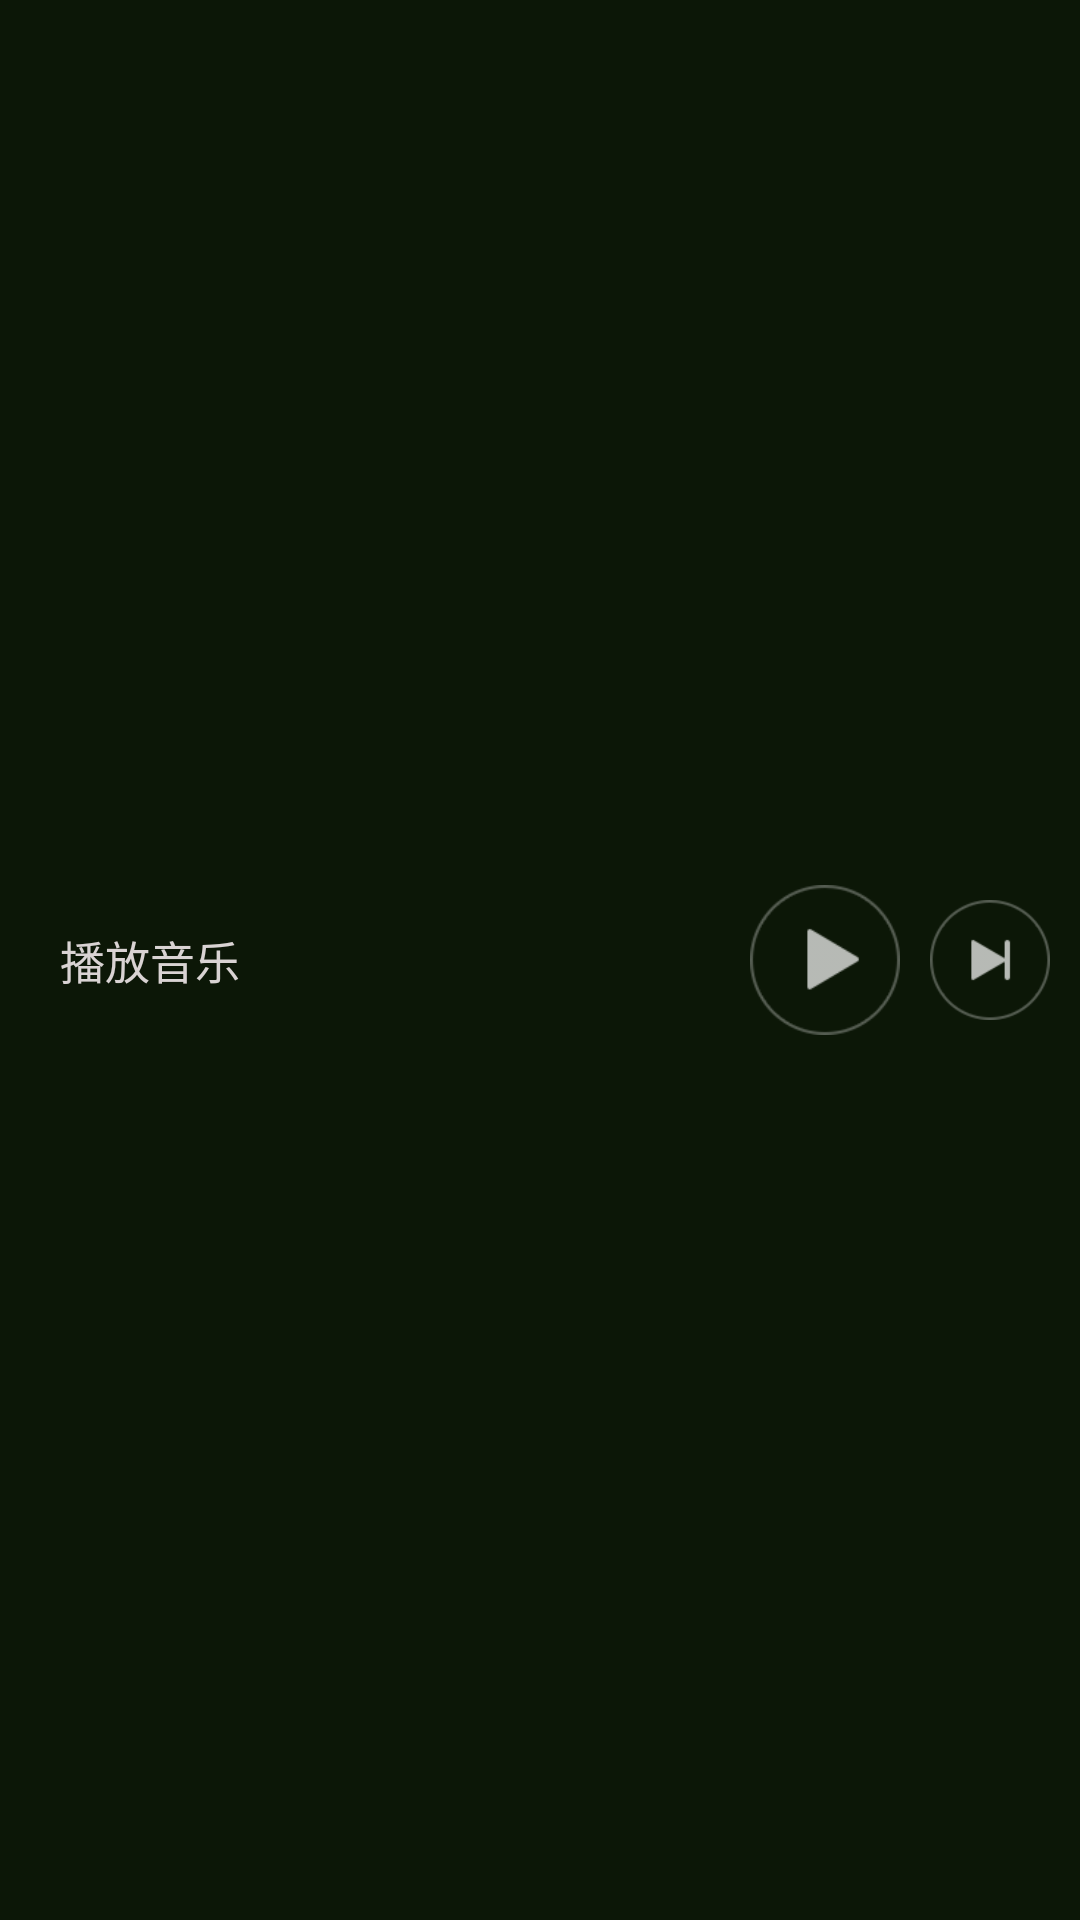

Write the Android layout XML for this screen, with the resource values it uses.
<!-- AndroidManifest.xml: application theme AppBaseTheme -->
<!-- res/layout/layout_playbar.xml -->
<?xml version="1.0" encoding="utf-8"?>
<RelativeLayout xmlns:android="http://schemas.android.com/apk/res/android"
    android:id="@+id/Layout"
    android:layout_width="match_parent"
    android:layout_height="70dp"
    android:background="@color/playbar_bg1"
    android:orientation="horizontal">

    <TextView
        android:id="@+id/songName_tv"
        android:layout_width="wrap_content"
        android:layout_height="match_parent"
        android:layout_weight="2.81"
        android:gravity="center_vertical"
        android:paddingLeft="20dp"
        android:text="播放音乐" />

    <LinearLayout
        android:layout_width="wrap_content"
        android:layout_height="match_parent"
        android:layout_alignParentEnd="true"
        android:layout_alignParentTop="true">

        <ImageView
            android:id="@+id/bottom_play_bar_play_img"
            android:layout_width="50dp"
            android:layout_height="50dp"
            android:layout_gravity="center"
            android:layout_weight="1"
            android:src="@mipmap/icon_bottom_play_bar_play_normal" />

        <ImageView
            android:id="@+id/bottom_play_bar_next_img"
            android:layout_width="40dp"
            android:layout_height="40dp"
            android:layout_gravity="center"
            android:layout_marginLeft="10dp"
            android:layout_marginRight="10dp"
            android:src="@mipmap/icon_bottom_play_bar_next_normal" />

    </LinearLayout>

</RelativeLayout>
<!-- resources referenced by this layout -->
<resources>
  <color name="playbar_bg1">#fd0b1606</color>
  <!-- mipmap icon_bottom_play_bar_next_normal: png bitmap (mipmap-xhdpi, 1466 bytes) -->
  <!-- mipmap icon_bottom_play_bar_play_normal: png bitmap (mipmap-xhdpi, 1651 bytes) -->
  <style name="AppBaseTheme" parent="Theme.AppCompat.Light.NoActionBar">
          <item name="android:windowTranslucentStatus">true</item>
  
          <item name="android:textSize">15dp</item>
          <item name="android:textColor">@color/textColor_normal</item>
  
      </style>
  <color name="textColor_normal">#d9d3d3</color>
</resources>
